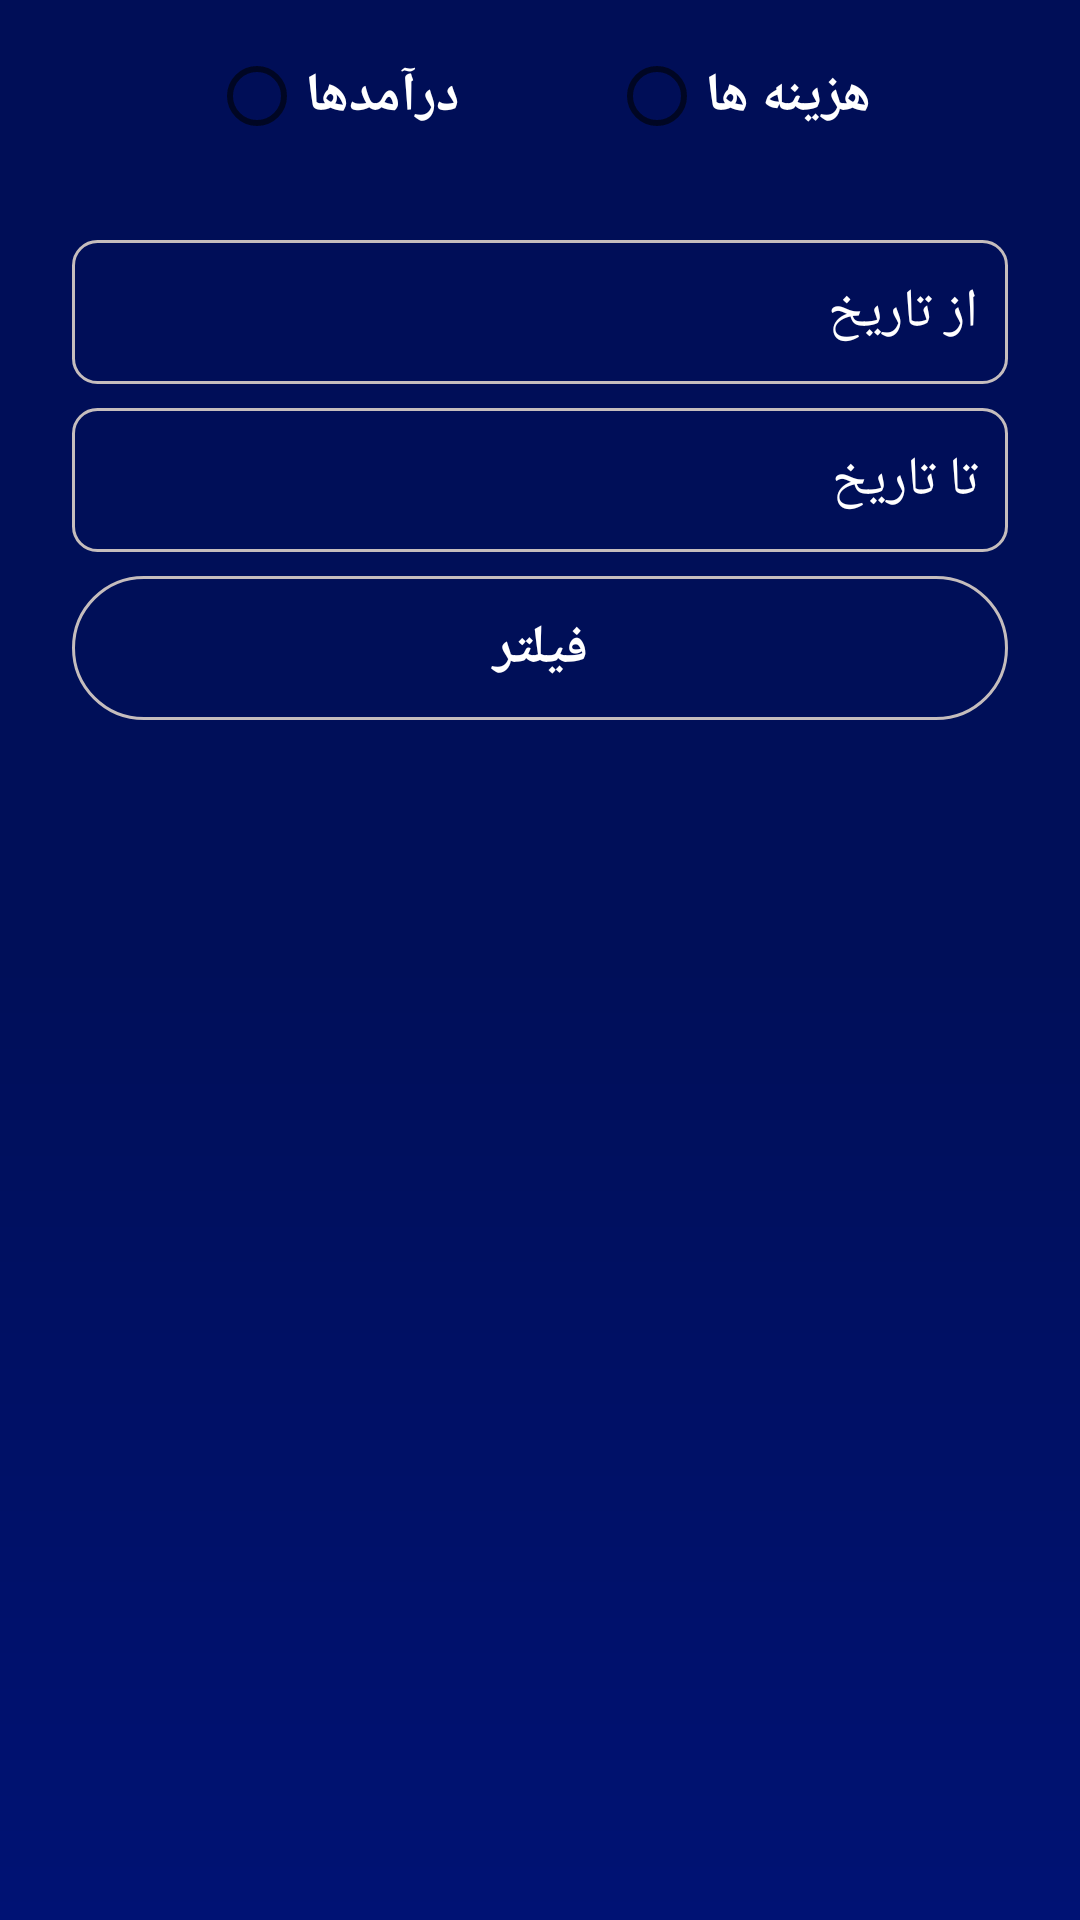

Produce the Android XML layout that renders to this screen, including the resource entries it uses.
<!-- AndroidManifest.xml: application theme Theme.ExpenseManager -->
<!-- res/layout/fragment_details.xml -->
<?xml version="1.0" encoding="utf-8"?>
<layout xmlns:android="http://schemas.android.com/apk/res/android"
    xmlns:app="http://schemas.android.com/apk/res-auto"
    xmlns:tools="http://schemas.android.com/tools">

    <data>

        <variable
            name="detailsModel"
            type="com.mylab.expensemanager.ui.DetailsViewModel" />

    </data>

    <ScrollView
        android:layout_width="match_parent"
        android:layout_height="match_parent"
        android:fillViewport="true">

    <androidx.constraintlayout.widget.ConstraintLayout
        android:layout_width="match_parent"
        android:layout_height="match_parent"
        android:background="@drawable/income_background_shape"
        tools:context=".ui.DetailsFragment">


        <RadioGroup
            android:id="@+id/radioGroup"
            android:layout_width="wrap_content"
            android:layout_height="wrap_content"
            android:layout_marginTop="8dp"
            android:orientation="horizontal"
            app:layout_constraintEnd_toEndOf="parent"
            app:layout_constraintStart_toStartOf="parent"
            app:layout_constraintTop_toTopOf="parent">

            <RadioButton
                android:id="@+id/income_radio"
                android:layout_width="wrap_content"
                android:layout_height="wrap_content"
                android:onClick="@{()->detailsModel.incomeChecked()}"
                android:text="درآمدها"
                android:textColor="@color/white"
                android:textSize="18sp"
                android:textStyle="bold"
                tools:layout_editor_absoluteX="231dp"
                tools:layout_editor_absoluteY="380dp" />

            <RadioButton
                android:id="@+id/expense_radio"
                android:layout_width="wrap_content"
                android:layout_height="wrap_content"
                android:layout_marginStart="50dp"
                android:onClick="@{()->detailsModel.expenseChecked()}"
                android:text="هزینه ها"
                android:textColor="@color/white"
                android:textSize="18sp"
                android:textStyle="bold"
                tools:layout_editor_absoluteX="72dp"
                tools:layout_editor_absoluteY="393dp" />

        </RadioGroup>

        <Spinner
            android:id="@+id/income_spinner"
            android:layout_width="0dp"
            android:layout_height="wrap_content"
            android:layout_marginStart="24dp"
            android:layout_marginTop="8dp"
            android:layout_marginEnd="24dp"
            android:background="@null"
            android:layoutDirection="rtl"
            android:spinnerMode="dropdown"
            app:layout_constraintEnd_toEndOf="parent"
            app:layout_constraintStart_toStartOf="parent"
            app:layout_constraintTop_toBottomOf="@+id/radioGroup" />

        <Spinner
            android:id="@+id/expense_spinner"
            android:layout_width="0dp"
            android:layout_height="wrap_content"
            android:layout_marginStart="24dp"
            android:layout_marginTop="8dp"
            android:layout_marginEnd="24dp"
            android:background="@null"
            android:layoutDirection="rtl"
            android:spinnerMode="dropdown"
            app:layout_constraintEnd_toEndOf="parent"
            app:layout_constraintStart_toStartOf="parent"
            app:layout_constraintTop_toBottomOf="@+id/income_spinner" />

        <androidx.appcompat.widget.AppCompatButton
            android:id="@+id/start_date"
            android:layout_width="0dp"
            android:layout_height="wrap_content"
            android:layout_marginStart="24dp"
            android:layout_marginTop="8dp"
            android:layout_marginEnd="24dp"
            android:background="@drawable/edit_text_shape"
            android:ems="10"
            android:gravity="start|fill_vertical"
            android:hint="از تاریخ"
            android:padding="10dp"
            android:textColor="@color/white"
            android:textColorHint="@color/white"
            android:textSize="18sp"
            app:layout_constraintEnd_toEndOf="parent"
            app:layout_constraintStart_toStartOf="parent"
            app:layout_constraintTop_toBottomOf="@+id/expense_spinner" />

        <androidx.appcompat.widget.AppCompatButton
            android:id="@+id/end_date"
            android:layout_width="0dp"
            android:layout_height="wrap_content"
            android:layout_marginStart="24dp"
            android:layout_marginTop="8dp"
            android:layout_marginEnd="24dp"
            android:background="@drawable/edit_text_shape"
            android:ems="10"
            android:gravity="start|fill_vertical"
            android:hint="تا تاریخ"
            android:padding="10dp"
            android:textColor="@color/white"
            android:textColorHint="@color/white"
            android:textSize="18sp"
            app:layout_constraintEnd_toEndOf="parent"
            app:layout_constraintStart_toStartOf="parent"
            app:layout_constraintTop_toBottomOf="@+id/start_date" />

        <androidx.appcompat.widget.AppCompatButton
            android:id="@+id/search_button"
            android:layout_width="0dp"
            android:layout_height="wrap_content"
            android:layout_marginStart="24dp"
            android:layout_marginTop="8dp"
            android:layout_marginEnd="24dp"
            android:background="@drawable/button_shape"
            android:textColor="@color/white"
            android:text="فیلتر"

            android:textSize="18sp"
            android:textStyle="bold"
            app:layout_constraintEnd_toEndOf="parent"
            app:layout_constraintStart_toStartOf="parent"
            app:layout_constraintTop_toBottomOf="@+id/end_date" />

        <androidx.recyclerview.widget.RecyclerView
            android:id="@+id/details_recycler"
            android:layout_width="0dp"
            android:layout_height="0dp"
            android:layout_marginTop="8dp"
            android:orientation="vertical"
            app:layoutManager="androidx.recyclerview.widget.LinearLayoutManager"
            app:layout_constraintBottom_toBottomOf="parent"
            app:layout_constraintEnd_toEndOf="parent"
            app:layout_constraintStart_toStartOf="parent"
            app:layout_constraintTop_toBottomOf="@+id/search_button" />

    </androidx.constraintlayout.widget.ConstraintLayout>
    </ScrollView>
</layout>
<!-- resources referenced by this layout -->
<resources>
  <color name="white">#FFFFFFFF</color>
  <!-- drawable button_shape (drawable) -->
  <?xml version="1.0" encoding="utf-8"?>
  <shape xmlns:android="http://schemas.android.com/apk/res/android"
      android:shape="rectangle">
      <corners
          android:bottomLeftRadius="30dp"
          android:bottomRightRadius="30dp"
          android:topLeftRadius="30dp"
          android:topRightRadius="30dp" />
      <stroke
          android:width="1dp"
          android:color="#C5BDBD" />
  </shape>
  <!-- drawable edit_text_shape (drawable) -->
  <?xml version="1.0" encoding="utf-8"?>
  <shape xmlns:android="http://schemas.android.com/apk/res/android">
      <stroke
          android:width="1dp"
          android:color="@color/edit_border" />
      <corners android:radius="8dp" />
  
  </shape>
  <!-- drawable income_background_shape (drawable) -->
  <?xml version="1.0" encoding="utf-8"?>
  <shape xmlns:android="http://schemas.android.com/apk/res/android">
      <gradient
          android:startColor="#000e57"
          android:centerColor="#000f59"
          android:endColor="#001274"
          android:angle="270"
          >
  
      </gradient>
  
  </shape>
  <style name="Theme.ExpenseManager" parent="Theme.MaterialComponents.DayNight.NoActionBar">
          
          <item name="colorPrimary">@color/purple_500</item>
          <item name="colorPrimaryVariant">@color/purple_700</item>
          <item name="colorOnPrimary">@color/white</item>
          
          <item name="colorSecondary">@color/teal_200</item>
          <item name="colorSecondaryVariant">@color/teal_700</item>
          <item name="colorOnSecondary">@color/black</item>
          
          <item name="android:statusBarColor" tools:targetApi="l">?attr/colorPrimaryVariant</item>
          
          <item name="fontFamily">@font/vazir_medium</item>
      </style>
  <color name="edit_border">#C5BDBD</color>
  <color name="purple_500">#FF6200EE</color>
  <color name="purple_700">#000e57</color>
  <color name="teal_200">#FF03DAC5</color>
  <color name="teal_700">#FF018786</color>
  <color name="black">#FF000000</color>
</resources>
